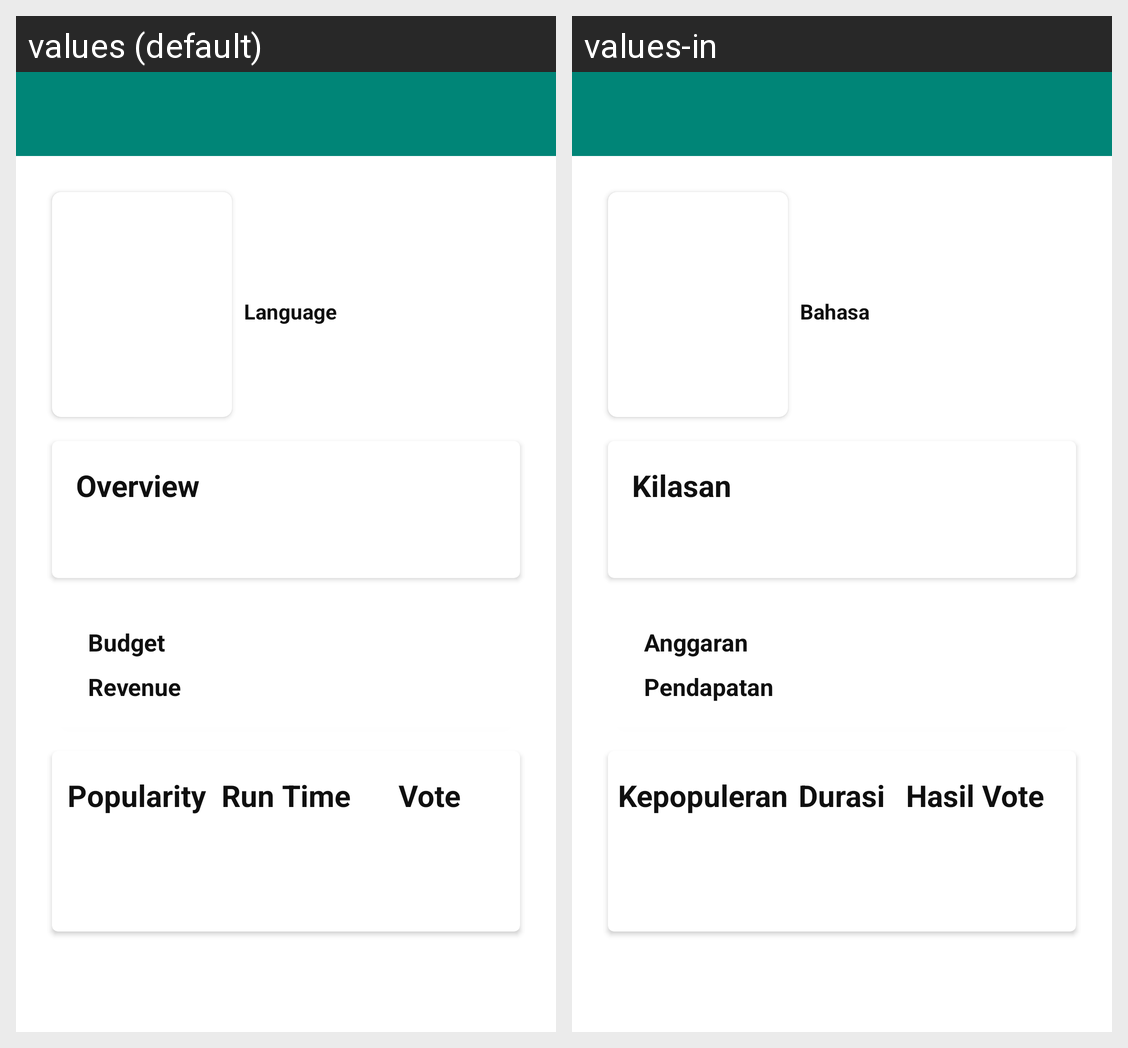

The same Android screen rendered under two of its app's locales, left to right. List the strings drawn on it with the default value and each locale's translation.
Android screen res/layout/activity_movie_detail.xml rendered under 2 locales, left to right: values (default), values-in. Device: Nexus 5 (rendered at 1080×1920; each locale shown at half size, 540×960, under a caption strip naming it); theme AppTheme.
Strings drawn on this screen, with the default value and each locale's value (text and hints the layout hard-codes, and strings that could not be matched under every locale, appear in the picture but are not listed):

text_language
  values: Language
  values-in: Bahasa

text_overview
  values: Overview
  values-in: Kilasan

text_budget
  values: Budget
  values-in: Anggaran

text_revenue
  values: Revenue
  values-in: Pendapatan

text_vote
  values: Vote
  values-in: Hasil Vote

text_run_time
  values: Run Time
  values-in: Durasi

text_popularity
  values: Popularity
  values-in: Kepopuleran
